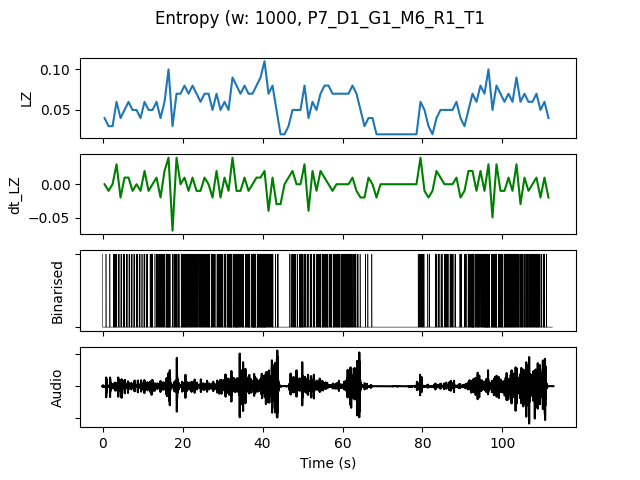

Data behind this chart, as committed beside it:
, t0, LZ, dt_LZ, IOI, nCounts
0.0, 0.0, 0.03986, 0.0, 500.0, 2
1.0, 1.0, 0.0299, -0.009966, 1000, 1
2.0, 2.0, 0.0299, 0.0, 500.0, 2
3.0, 3.0, 0.05979, 0.0299, 250.0, 4
4.0, 4.0, 0.03986, -0.01993, 500.0, 2
5.0, 5.0, 0.04983, 0.009966, 500.0, 2
6.0, 6.0, 0.05979, 0.009966, 333.3, 3
7.0, 7.0, 0.04983, -0.009966, 500.0, 2
8.0, 8.0, 0.04983, 0.0, 333.3, 3
9.0, 9.0, 0.03986, -0.009966, 500.0, 2
10.0, 10.0, 0.05979, 0.01993, 333.3, 3
11.0, 11.0, 0.04983, -0.009966, 500.0, 2
12.0, 12.0, 0.04983, 0.0, 333.3, 3
13.0, 13.0, 0.05979, 0.009966, 250.0, 4
14.0, 14.0, 0.03986, -0.01993, 250.0, 4
15.0, 15.0, 0.05979, 0.01993, 333.3, 3
16.0, 16.0, 0.09966, 0.03986, 111.1, 9
17.0, 17.0, 0.0299, -0.06976, 500.0, 2
18.0, 18.0, 0.06976, 0.03986, 250.0, 4
19.0, 19.0, 0.06976, 0.0, 250.0, 4
20.0, 20.0, 0.07973, 0.009966, 142.9, 7
21.0, 21.0, 0.06976, -0.009966, 200.0, 5
22.0, 22.0, 0.07973, 0.009966, 166.7, 6
23.0, 23.0, 0.06976, -0.009966, 250.0, 4
24.0, 24.0, 0.05979, -0.009966, 200.0, 5
25.0, 25.0, 0.06976, 0.009966, 200.0, 5
26.0, 26.0, 0.06976, 0.0, 200.0, 5
27.0, 27.0, 0.04983, -0.01993, 250.0, 4
28.0, 28.0, 0.06976, 0.01993, 250.0, 4
29.0, 29.0, 0.04983, -0.01993, 200.0, 5
30.0, 30.0, 0.05979, 0.009966, 250.0, 4
31.0, 31.0, 0.04983, -0.009966, 166.7, 6
32.0, 32.0, 0.08969, 0.03986, 142.9, 7
33.0, 33.0, 0.07973, -0.009966, 125.0, 8
34.0, 34.0, 0.06976, -0.009966, 200.0, 5
35.0, 35.0, 0.07973, 0.009966, 200.0, 5
36.0, 36.0, 0.06976, -0.009966, 142.9, 7
37.0, 37.0, 0.06976, 0.0, 125.0, 8
38.0, 38.0, 0.07973, 0.009966, 142.9, 7
39.0, 39.0, 0.08969, 0.009966, 125.0, 8
40.0, 40.0, 0.1096, 0.01993, 90.91, 11
41.0, 41.0, 0.06976, -0.03986, 200.0, 5
42.0, 42.0, 0.07973, 0.009966, 200.0, 5
43.0, 43.0, 0.04983, -0.0299, 250.0, 4
44.0, 44.0, 0.01993, -0.0299, 0.0, 0
45.0, 45.0, 0.01993, 0.0, 0.0, 0
46.0, 46.0, 0.0299, 0.009966, 1000, 1
47.0, 47.0, 0.04983, 0.01993, 333.3, 3
48.0, 48.0, 0.04983, 0.0, 333.3, 3
49.0, 49.0, 0.04983, 0.0, 200.0, 5
50.0, 50.0, 0.07973, 0.0299, 142.9, 7
51.0, 51.0, 0.03986, -0.03986, 500.0, 2
52.0, 52.0, 0.05979, 0.01993, 333.3, 3
53.0, 53.0, 0.04983, -0.009966, 333.3, 3
54.0, 54.0, 0.06976, 0.01993, 250.0, 4
55.0, 55.0, 0.07973, 0.009966, 142.9, 7
56.0, 56.0, 0.07973, 0.0, 200.0, 5
57.0, 57.0, 0.06976, -0.009966, 200.0, 5
58.0, 58.0, 0.06976, 0.0, 166.7, 6
59.0, 59.0, 0.06976, 0.0, 200.0, 5
... 52 more rows
